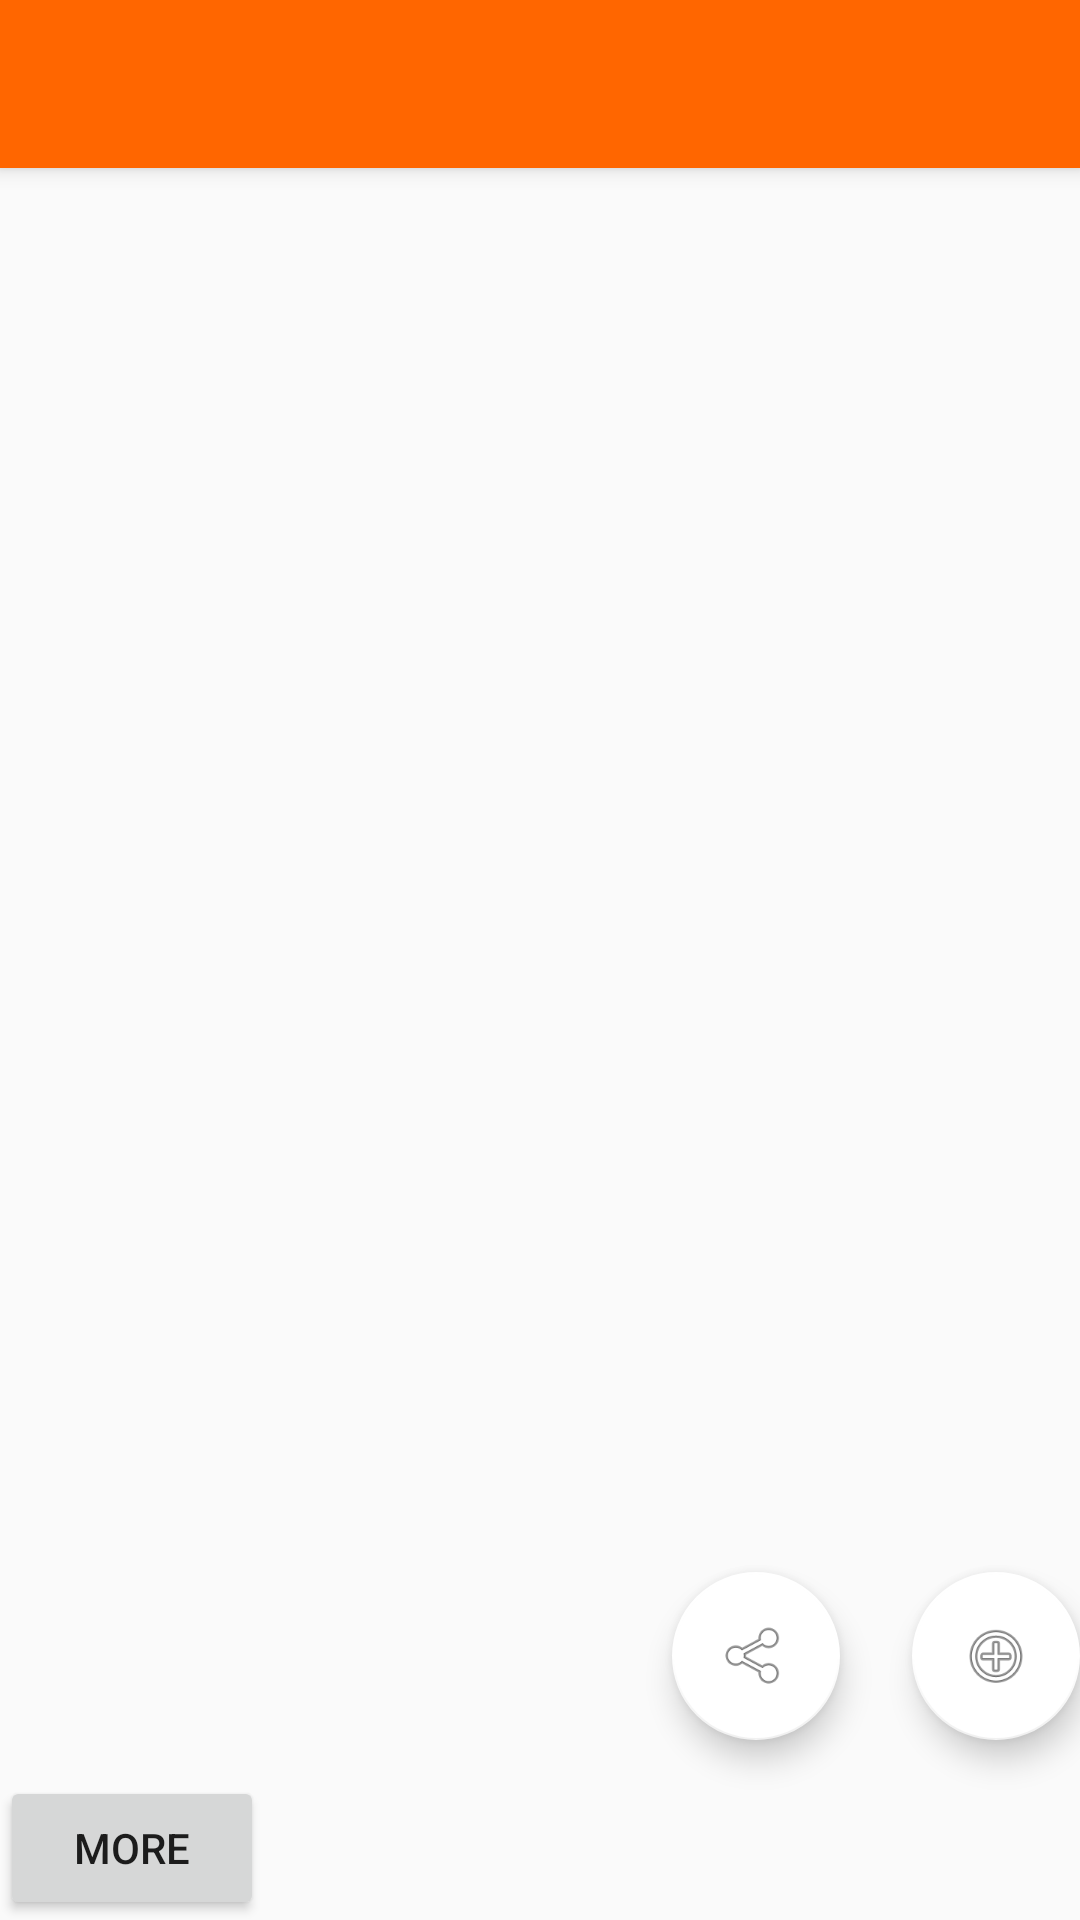

Layout XML and referenced resources for this Android screen:
<!-- AndroidManifest.xml: activity theme AppTheme.NoActionBar -->
<!-- res/layout/activity_main.xml -->
<?xml version="1.0" encoding="utf-8"?>
<android.support.design.widget.CoordinatorLayout xmlns:android="http://schemas.android.com/apk/res/android"
    xmlns:app="http://schemas.android.com/apk/res-auto"
    xmlns:tools="http://schemas.android.com/tools"
    android:layout_width="match_parent"
    android:layout_height="match_parent"
    android:fitsSystemWindows="true"
    tools:context="com.r2.hnreader.MainActivity">

    <android.support.design.widget.AppBarLayout
        android:layout_width="match_parent"
        android:layout_height="wrap_content"
        android:theme="@style/AppTheme.AppBarOverlay">

        <android.support.v7.widget.Toolbar
            android:id="@+id/toolbar"
            android:layout_width="match_parent"
            android:layout_height="?attr/actionBarSize"
            android:background="?attr/colorPrimary"
            app:popupTheme="@style/AppTheme.PopupOverlay" />

    </android.support.design.widget.AppBarLayout>

    <include layout="@layout/content_main" />

    <android.support.design.widget.FloatingActionButton
        android:id="@+id/fab_add"
        android:layout_width="wrap_content"
        android:layout_height="wrap_content"
        android:layout_gravity="bottom|end"
        android:layout_marginLeft="@dimen/fab_margin"
        android:layout_marginBottom="60dp"
        android:src="@android:drawable/ic_menu_add"/>

    <android.support.design.widget.FloatingActionButton
        android:id="@+id/fab_share"
        android:layout_width="wrap_content"
        android:layout_height="wrap_content"
        android:layout_gravity="bottom|end"
        android:layout_marginRight="80dp"
        android:layout_marginBottom="60dp"
        android:src="@android:drawable/ic_menu_share"/>

</android.support.design.widget.CoordinatorLayout>
<!-- res/layout/content_main.xml (included above) -->
<?xml version="1.0" encoding="utf-8"?>
<RelativeLayout xmlns:android="http://schemas.android.com/apk/res/android"
    xmlns:app="http://schemas.android.com/apk/res-auto"
    xmlns:tools="http://schemas.android.com/tools"
    android:layout_width="match_parent"
    android:layout_height="match_parent"
    app:layout_behavior="@string/appbar_scrolling_view_behavior"
    tools:context="com.r2.hnreader.MainActivity"
    tools:showIn="@layout/activity_main">

    <ListView
        android:layout_width="wrap_content"
        android:layout_height="wrap_content"
        android:id="@+id/listView"
        android:layout_alignParentTop="true"
        android:layout_alignParentStart="true"
        />

    <Button
        android:layout_width="wrap_content"
        android:layout_height="wrap_content"
        android:text="More"
        android:id="@+id/button"
        android:layout_alignParentBottom="true"
        />
</RelativeLayout>
<!-- resources referenced by this layout -->
<resources>
  <style name="AppTheme.AppBarOverlay" parent="ThemeOverlay.AppCompat.Dark.ActionBar" />
  <style name="AppTheme.PopupOverlay" parent="ThemeOverlay.AppCompat.Light" />
  <style name="AppTheme.NoActionBar">
          <item name="windowActionBar">false</item>
          <item name="windowNoTitle">true</item>
      </style>
</resources>
